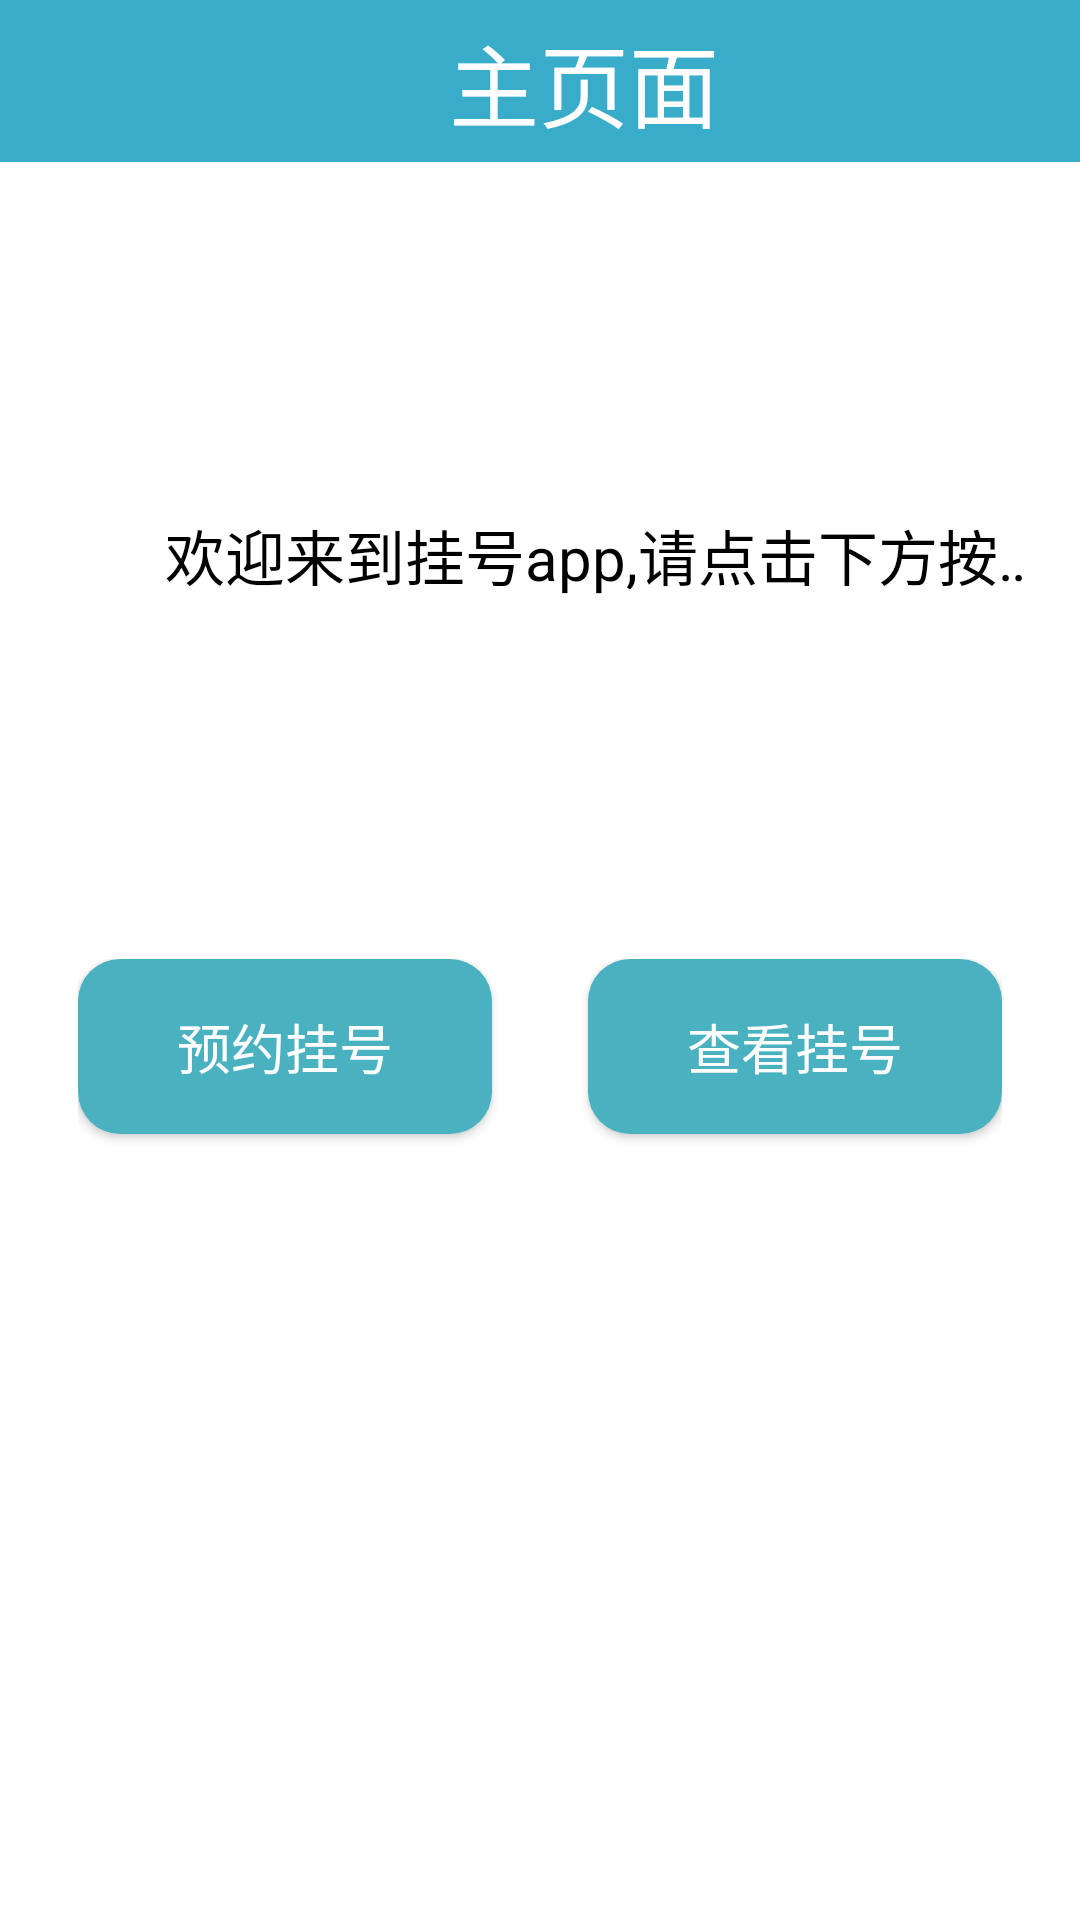

Reconstruct the res/layout file that produces this screen, plus the resources it refers to.
<!-- AndroidManifest.xml: application theme Theme.Graduation -->
<!-- res/layout/activity_main.xml -->
<androidx.constraintlayout.widget.ConstraintLayout xmlns:android="http://schemas.android.com/apk/res/android"
    xmlns:app="http://schemas.android.com/apk/res-auto"
    xmlns:tools="http://schemas.android.com/tools"
    android:layout_width="match_parent"
    android:layout_height="match_parent"
    android:background="@color/white">

    <LinearLayout
        android:id="@+id/linearLayoutTop"
        android:layout_width="match_parent"
        android:layout_height="wrap_content"
        android:background="#39ACC9"
        android:orientation="horizontal"
        app:layout_constraintTop_toTopOf="parent">

        
        <Button
            android:id="@+id/btnLogout"
            android:layout_width="40dp"
            android:layout_height="40dp"
            android:layout_marginTop="7dp"
            android:layout_marginLeft="7dp"
            android:layout_marginBottom="7dp"
            android:background="@drawable/baseline_airplay_24"
            android:padding="16dp"
            android:textSize="18sp" />

        <TextView
            android:id="@+id/textView"
            android:layout_width="0dp"
            android:layout_height="wrap_content"
            android:layout_marginTop="5dp"
            android:layout_weight="1"
            android:text="              主页面"
            android:textColor="#FFFFFF"
            android:textSize="30sp" />
    </LinearLayout>

    <LinearLayout
        android:id="@+id/linearLayoutMain"
        android:layout_width="match_parent"
        android:layout_height="wrap_content"
        android:orientation="vertical"
        app:layout_constraintTop_toTopOf="parent">
        
        <ImageView
            android:id="@+id/imageViewLarge"
            android:layout_width="match_parent"
            android:layout_height="wrap_content"
            android:scaleType="centerCrop"
            android:layout_marginTop="50dp"
            app:layout_constraintDimensionRatio="H,16:9" />
    </LinearLayout>


    
    <TextView
        android:id="@+id/textViewWelcome"
        android:layout_width="wrap_content"
        android:layout_height="wrap_content"
        android:layout_marginTop="20dp"
        android:layout_marginBottom="20dp"
        android:text="           欢迎来到挂号app,请点击下方按钮操作！"
        android:textColor="@color/black"
        android:textSize="20dp"
        app:layout_constraintTop_toBottomOf="@id/linearLayoutMain"
        app:layout_constraintBottom_toTopOf="@id/linearLayoutButtons"
        app:layout_constraintHorizontal_bias="0.5"
        app:layout_constraintStart_toStartOf="parent"
        app:layout_constraintEnd_toEndOf="parent"
        android:ellipsize="marquee"
        android:marqueeRepeatLimit="marquee_forever"
        android:singleLine="true"
        android:focusable="true"
        android:focusableInTouchMode="true"
        android:scrollHorizontally="true" />



    
    <LinearLayout
        android:id="@+id/linearLayoutButtons"
        android:layout_width="308dp"
        android:layout_height="70dp"
        android:layout_marginBottom="150dp"
        android:orientation="horizontal"
        android:weightSum="2"
        app:layout_constraintBottom_toBottomOf="parent"
        app:layout_constraintEnd_toEndOf="parent"
        app:layout_constraintHorizontal_bias="0.5"
        app:layout_constraintStart_toStartOf="parent"
        app:layout_constraintTop_toBottomOf="@id/textViewWelcome">

        <Button
            android:id="@+id/btnMakeAppointment"
            android:layout_width="0dp"
            android:layout_height="wrap_content"
            android:layout_marginRight="16dp"
            android:layout_weight="1"
            android:background="@drawable/rounded_rectangle_button"
            android:padding="16dp"
            android:text="预约挂号"
            android:textColor="@android:color/white"
            android:textSize="18sp" />

        <Button
            android:id="@+id/btnViewAppointments"
            android:layout_width="0dp"
            android:layout_height="wrap_content"
            android:layout_marginLeft="16dp"
            android:layout_weight="1"
            android:background="@drawable/rounded_rectangle_button"
            android:padding="16dp"
            android:text="查看挂号"
            android:textColor="@android:color/white"
            android:textSize="18sp" />
    </LinearLayout>
</androidx.constraintlayout.widget.ConstraintLayout>
<!-- resources referenced by this layout -->
<resources>
  <color name="black">#FF000000</color>
  <color name="white">#FFFFFFFF</color>
  <!-- drawable rounded_rectangle_button (drawable) -->
  <shape xmlns:android="http://schemas.android.com/apk/res/android">
      
       <solid android:color="#49B1BF"/>
      <corners android:radius="14dp"/>
  </shape>
  <style name="Theme.Graduation" parent="Base.Theme.Graduation" />
  <style name="Base.Theme.Graduation" parent="Theme.MaterialComponents.DayNight.NoActionBar.Bridge">
          
          
      </style>
</resources>
